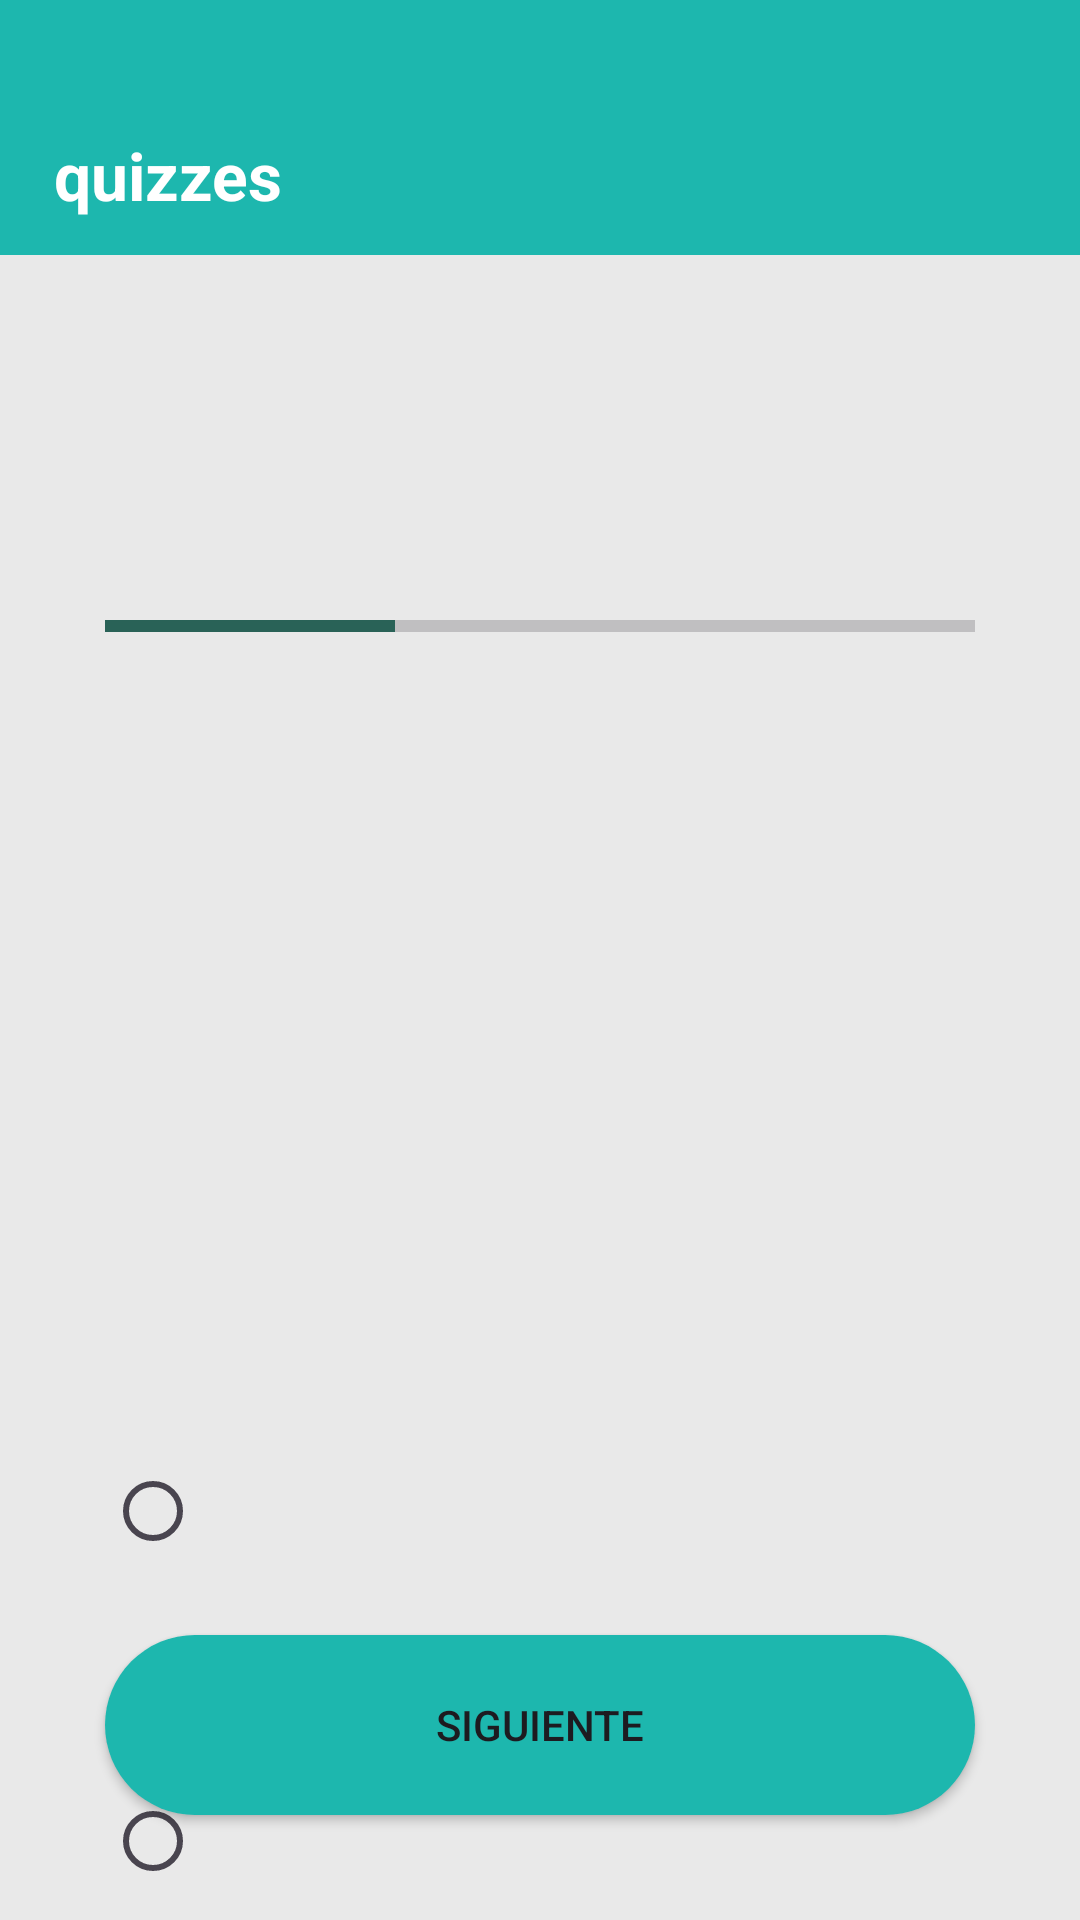

Reconstruct the res/layout file that produces this screen, plus the resources it refers to.
<!-- AndroidManifest.xml: application theme Theme.Practica1_PMDM_DNF -->
<!-- res/layout/activity_test.xml -->
<?xml version="1.0" encoding="utf-8"?>
<androidx.constraintlayout.widget.ConstraintLayout xmlns:android="http://schemas.android.com/apk/res/android"
    xmlns:app="http://schemas.android.com/apk/res-auto"
    xmlns:tools="http://schemas.android.com/tools"
    android:id="@+id/main"
    android:layout_width="match_parent"
    android:layout_height="match_parent"
    >

    <androidx.constraintlayout.widget.ConstraintLayout
        android:id="@+id/constraintLayout"
        android:layout_width="match_parent"
        android:layout_height="85dp"
        android:background="@drawable/green_banner_sinradio"
        app:layout_constraintEnd_toEndOf="parent"
        app:layout_constraintHorizontal_bias="0.0"
        app:layout_constraintStart_toStartOf="parent"
        app:layout_constraintTop_toTopOf="parent">

        <TextView
            android:id="@+id/Quizzes"
            android:layout_width="wrap_content"
            android:layout_height="wrap_content"
            android:layout_marginStart="18dp"
            android:layout_marginBottom="12dp"
            android:text="quizzes"
            android:textColor="@color/white"
            android:textSize="22sp"
            android:textStyle="bold"
            app:layout_constraintBottom_toBottomOf="parent"
            app:layout_constraintStart_toStartOf="parent" />
    </androidx.constraintlayout.widget.ConstraintLayout>

    <androidx.constraintlayout.widget.ConstraintLayout
        android:layout_width="match_parent"
        android:layout_height="0dp"
        android:background="#E9E9E9"
        app:layout_constraintBottom_toBottomOf="parent"
        app:layout_constraintEnd_toEndOf="parent"
        app:layout_constraintHorizontal_bias="0.0"
        app:layout_constraintStart_toStartOf="parent"
        app:layout_constraintTop_toBottomOf="@+id/constraintLayout"
        app:layout_constraintVertical_bias="0.0">

        <androidx.constraintlayout.widget.ConstraintLayout
            android:layout_width="match_parent"
            android:layout_height="0dp"
            android:layout_margin="15dp"
            app:layout_constraintBottom_toBottomOf="parent"
            app:layout_constraintEnd_toEndOf="parent"
            app:layout_constraintHorizontal_bias="0.482"
            app:layout_constraintStart_toStartOf="parent"
            app:layout_constraintTop_toTopOf="parent"
            app:layout_constraintVertical_bias="0.517">

            <ProgressBar
                android:id="@+id/barraProgreso"
                style="?android:attr/progressBarStyleHorizontal"
                android:layout_width="match_parent"
                android:layout_height="10dp"
                android:layout_marginTop="30dp"
                android:layout_marginStart="20dp"
                android:layout_marginEnd="20dp"
                android:max="3"
                android:progress="1"
                android:progressTint="#296257"

                app:layout_constraintEnd_toEndOf="parent"
                app:layout_constraintStart_toStartOf="parent"
                app:layout_constraintTop_toBottomOf="@+id/progressText" />

            <TextView
                android:id="@+id/progressText"
                android:layout_width="wrap_content"
                android:layout_height="wrap_content"
                android:layout_marginTop="40dp"
                android:textColor="#296257"
                android:textSize="25sp"
                android:textStyle="bold"
                app:layout_constraintEnd_toEndOf="parent"
                app:layout_constraintStart_toStartOf="parent"
                app:layout_constraintTop_toTopOf="parent"
                tools:text="1/3" />

            <androidx.constraintlayout.widget.ConstraintLayout
                android:id="@+id/constraintLayout3"
                android:layout_width="match_parent"
                android:layout_height="180dp"
                android:layout_margin="30dp"
                app:layout_constraintEnd_toEndOf="parent"
                app:layout_constraintStart_toStartOf="parent"
                app:layout_constraintTop_toBottomOf="@+id/barraProgreso">

                <TextView
                    android:id="@+id/preguntaActual"
                    android:layout_width="wrap_content"
                    android:layout_height="wrap_content"
                    android:padding="15dp"
                    android:textAlignment="center"
                    android:textColor="@color/black"
                    android:textSize="20sp"
                    android:textStyle="bold"
                    app:layout_constraintEnd_toEndOf="parent"
                    app:layout_constraintStart_toStartOf="parent"
                    app:layout_constraintTop_toTopOf="parent"
                    tools:text="¿Que valor tiene Y en esta situación?"></TextView>

                <TextView
                    android:id="@+id/preguntaActualExtra"
                    android:layout_width="wrap_content"
                    android:layout_height="wrap_content"
                    android:padding="15dp"
                    android:textAlignment="center"
                    android:textColor="#296257"
                    android:textSize="24sp"
                    android:textStyle="bold"
                    app:layout_constraintBottom_toBottomOf="parent"
                    app:layout_constraintEnd_toEndOf="parent"
                    app:layout_constraintStart_toStartOf="parent"
                    app:layout_constraintTop_toBottomOf="@+id/preguntaActual"
                    tools:text="operacion"></TextView>

            </androidx.constraintlayout.widget.ConstraintLayout>

            <Button
                android:id="@+id/buttonSiguiente"
                android:layout_width="match_parent"
                android:layout_height="60dp"
                android:layout_marginStart="20dp"
                android:layout_marginEnd="20dp"
                android:layout_marginBottom="20dp"
                android:background="@drawable/green_banner_background"
                android:text="siguiente"
                app:backgroundTint="@null"
                app:layout_constraintBottom_toBottomOf="parent"
                app:layout_constraintEnd_toEndOf="parent"
                app:layout_constraintStart_toStartOf="parent" />

            <RadioGroup
                android:id="@+id/radioGroup"
                android:layout_marginTop="20dp"
                android:layout_width="match_parent"
                android:layout_height="wrap_content"
                app:layout_constraintEnd_toEndOf="parent"
                android:orientation="vertical"
                app:layout_constraintStart_toStartOf="parent"
                app:layout_constraintTop_toBottomOf="@+id/constraintLayout3">

                <RadioButton
                    android:id="@+id/opcion1"
                    android:layout_width="match_parent"
                    android:layout_height="80dp"
                    android:layout_margin="20dp"


                    android:textSize="20sp"
                    android:textColor="@color/black"

                    tools:text=" opcion 1 " />

                <RadioButton
                    android:id="@+id/opcion2"
                    android:layout_width="341dp"
                    android:layout_height="60dp"
                    android:layout_margin="20dp"
                    android:textColor="@color/black"
                    android:textSize="20sp"
                    tools:text="opcion 2" />
            </RadioGroup>

        </androidx.constraintlayout.widget.ConstraintLayout>

    </androidx.constraintlayout.widget.ConstraintLayout>
</androidx.constraintlayout.widget.ConstraintLayout>
<!-- resources referenced by this layout -->
<resources>
  <color name="black">#FF000000</color>
  <color name="white">#FFFFFFFF</color>
  <!-- drawable green_banner_background (drawable) -->
  <?xml version="1.0" encoding="utf-8"?>
  <selector xmlns:android="http://schemas.android.com/apk/res/android">
      <item>
          <shape android:shape="rectangle">
              <solid android:color="#1DB7AE" />
              <corners  android:radius="30dp"></corners>
          </shape>
      </item>
  </selector>
  <!-- drawable green_banner_sinradio (drawable) -->
  <?xml version="1.0" encoding="utf-8"?>
  <selector xmlns:android="http://schemas.android.com/apk/res/android">
      <item>
          <shape android:shape="rectangle">
              <solid android:color="#1DB7AE" />
  
          </shape>
      </item>
  </selector>
  <style name="Theme.Practica1_PMDM_DNF" parent="Base.Theme.Practica1_PMDM_DNF" />
  <style name="Base.Theme.Practica1_PMDM_DNF" parent="Theme.Material3.DayNight.NoActionBar">
          
          
      </style>
</resources>
